Run: headless pygame with SDL's dummy video driver; simulated clock (each Clock.tick advances the game by its frame time, no real sleeping); random seed 0; keys injected as events and as key.get_pressed() state; no mouse input.
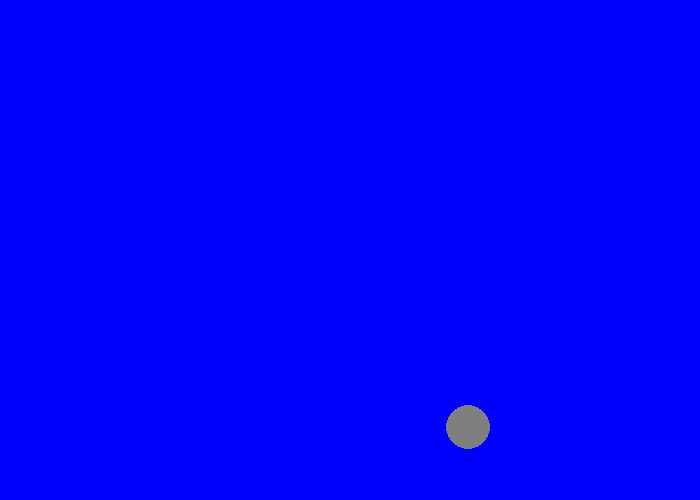
Frame 1 of 4 · flips 1–60 · no input
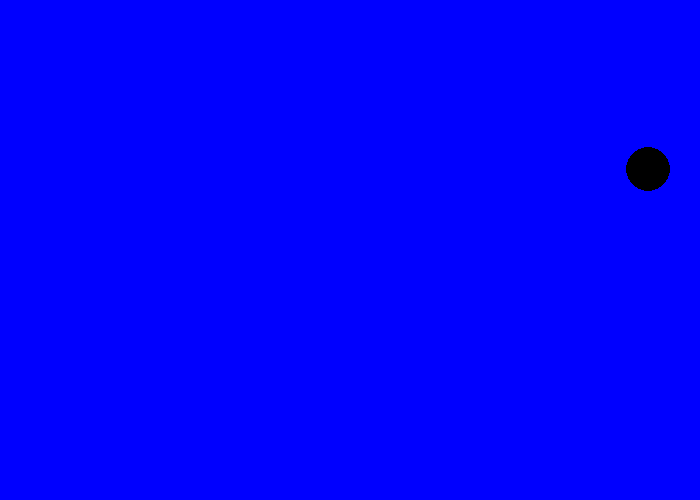
Frame 2 of 4 · flips 61–180 · tapped SPACE, RETURN · held RIGHT (→), D
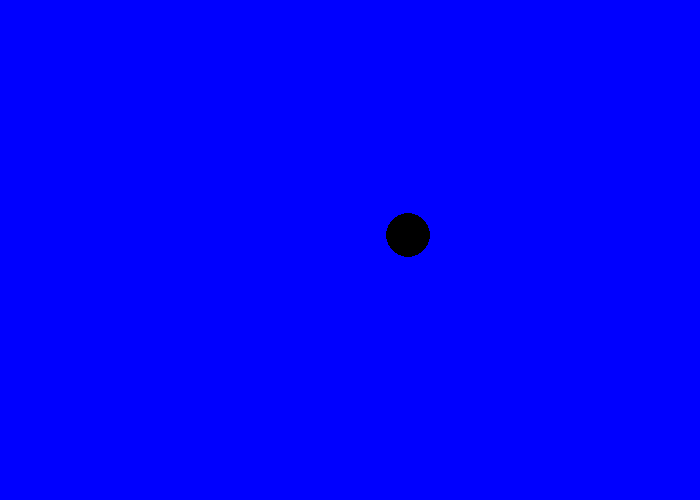
Frame 3 of 4 · flips 181–300 · held DOWN (↓), S
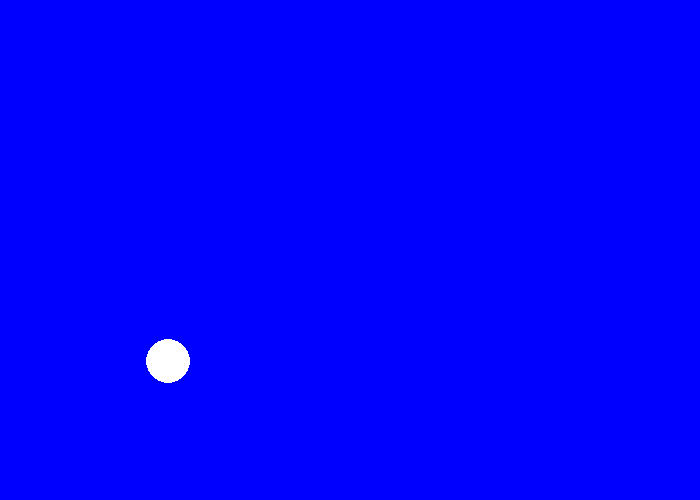
Frame 4 of 4 · flips 301–420 · held LEFT (←), A, UP (↑), W

The pygame program that drew these frames:

"""
 Pygame base template for opening a window

 Sample Python/Pygame Programs
 Simpson College Computer Science
 http://programarcadegames.com/
 http://simpson.edu/computer-science/

 Explanation video: http://youtu.be/vRB_983kUMc
"""

import pygame
import random

# Define some colors
BLACK = (0, 0, 0)
WHITE = (255, 255, 255)
GREEN = (0, 255, 0)
RED = (255, 0, 0)
BLUE = (0, 0, 255)
GREY = (127, 127, 127)
TURQUOISE = (174, 238, 238)
PURPLE = (102, 0, 204)
ORANGE = (255, 111, 0)

colors_list = [BLACK, WHITE, GREEN, RED, BLUE, GREY, TURQUOISE, PURPLE, ORANGE]

circle_x = 350
circle_y = 250
speed_x = random.randint(-10,10)
speed_y = random.randint(-10,10)
circle_size = random.randint(20,80)

pygame.init()

# Set the width and height of the screen [width, height]
SCREEN_WIDTH = 700
SCREEN_HEIGHT = 500

screen = pygame.display.set_mode((SCREEN_WIDTH, SCREEN_HEIGHT))

# Set the background color of the screen
colors_list_length = len(colors_list)
colors_index = random.randint(0, colors_list_length -1)

background = colors_list[colors_index]

pygame.display.set_caption("Bouncing Ball Game")



# Loop until the user clicks the close button.
done = False

# Used to manage how fast the screen updates
clock = pygame.time.Clock()


# WRITE YOUR CODE HERE







# -------- Main Program Loop -----------
while not done:
    # --- Main event loop
    for event in pygame.event.get():
        if event.type == pygame.QUIT:
            done = True



    # --- Game logic should go here
    circle_color_index = random.randint(0, colors_list_length -1)
    circle_color = colors_list[circle_color_index]

    # --- Screen-clearing code goes here

    # Here, we clear the screen to white. Don't put other drawing commands
    # above this, or they will be erased with this command.

    # If you want a background image, replace this clear with blit'ing the
    # background image.

    screen.fill(background)

    # --- Drawing code should go here

    

    pygame.draw.circle(screen, circle_color, (circle_x,circle_y),circle_size, 0)
    circle_x += speed_x
    circle_y += speed_y

    if ((circle_x <= circle_size) or (circle_x >= 700 - circle_size)):
        speed_x = -speed_x
    if ((circle_y >= 500 - circle_size) or (circle_y <= circle_size)):
        speed_y = -speed_y

    

    # --- Go ahead and update the screen with what we've drawn.
    pygame.display.flip()

    # --- Limit to 60 frames per second
    clock.tick(60)

# Close the window and quit.
pygame.quit()
exit() # Needed when using IDLE
